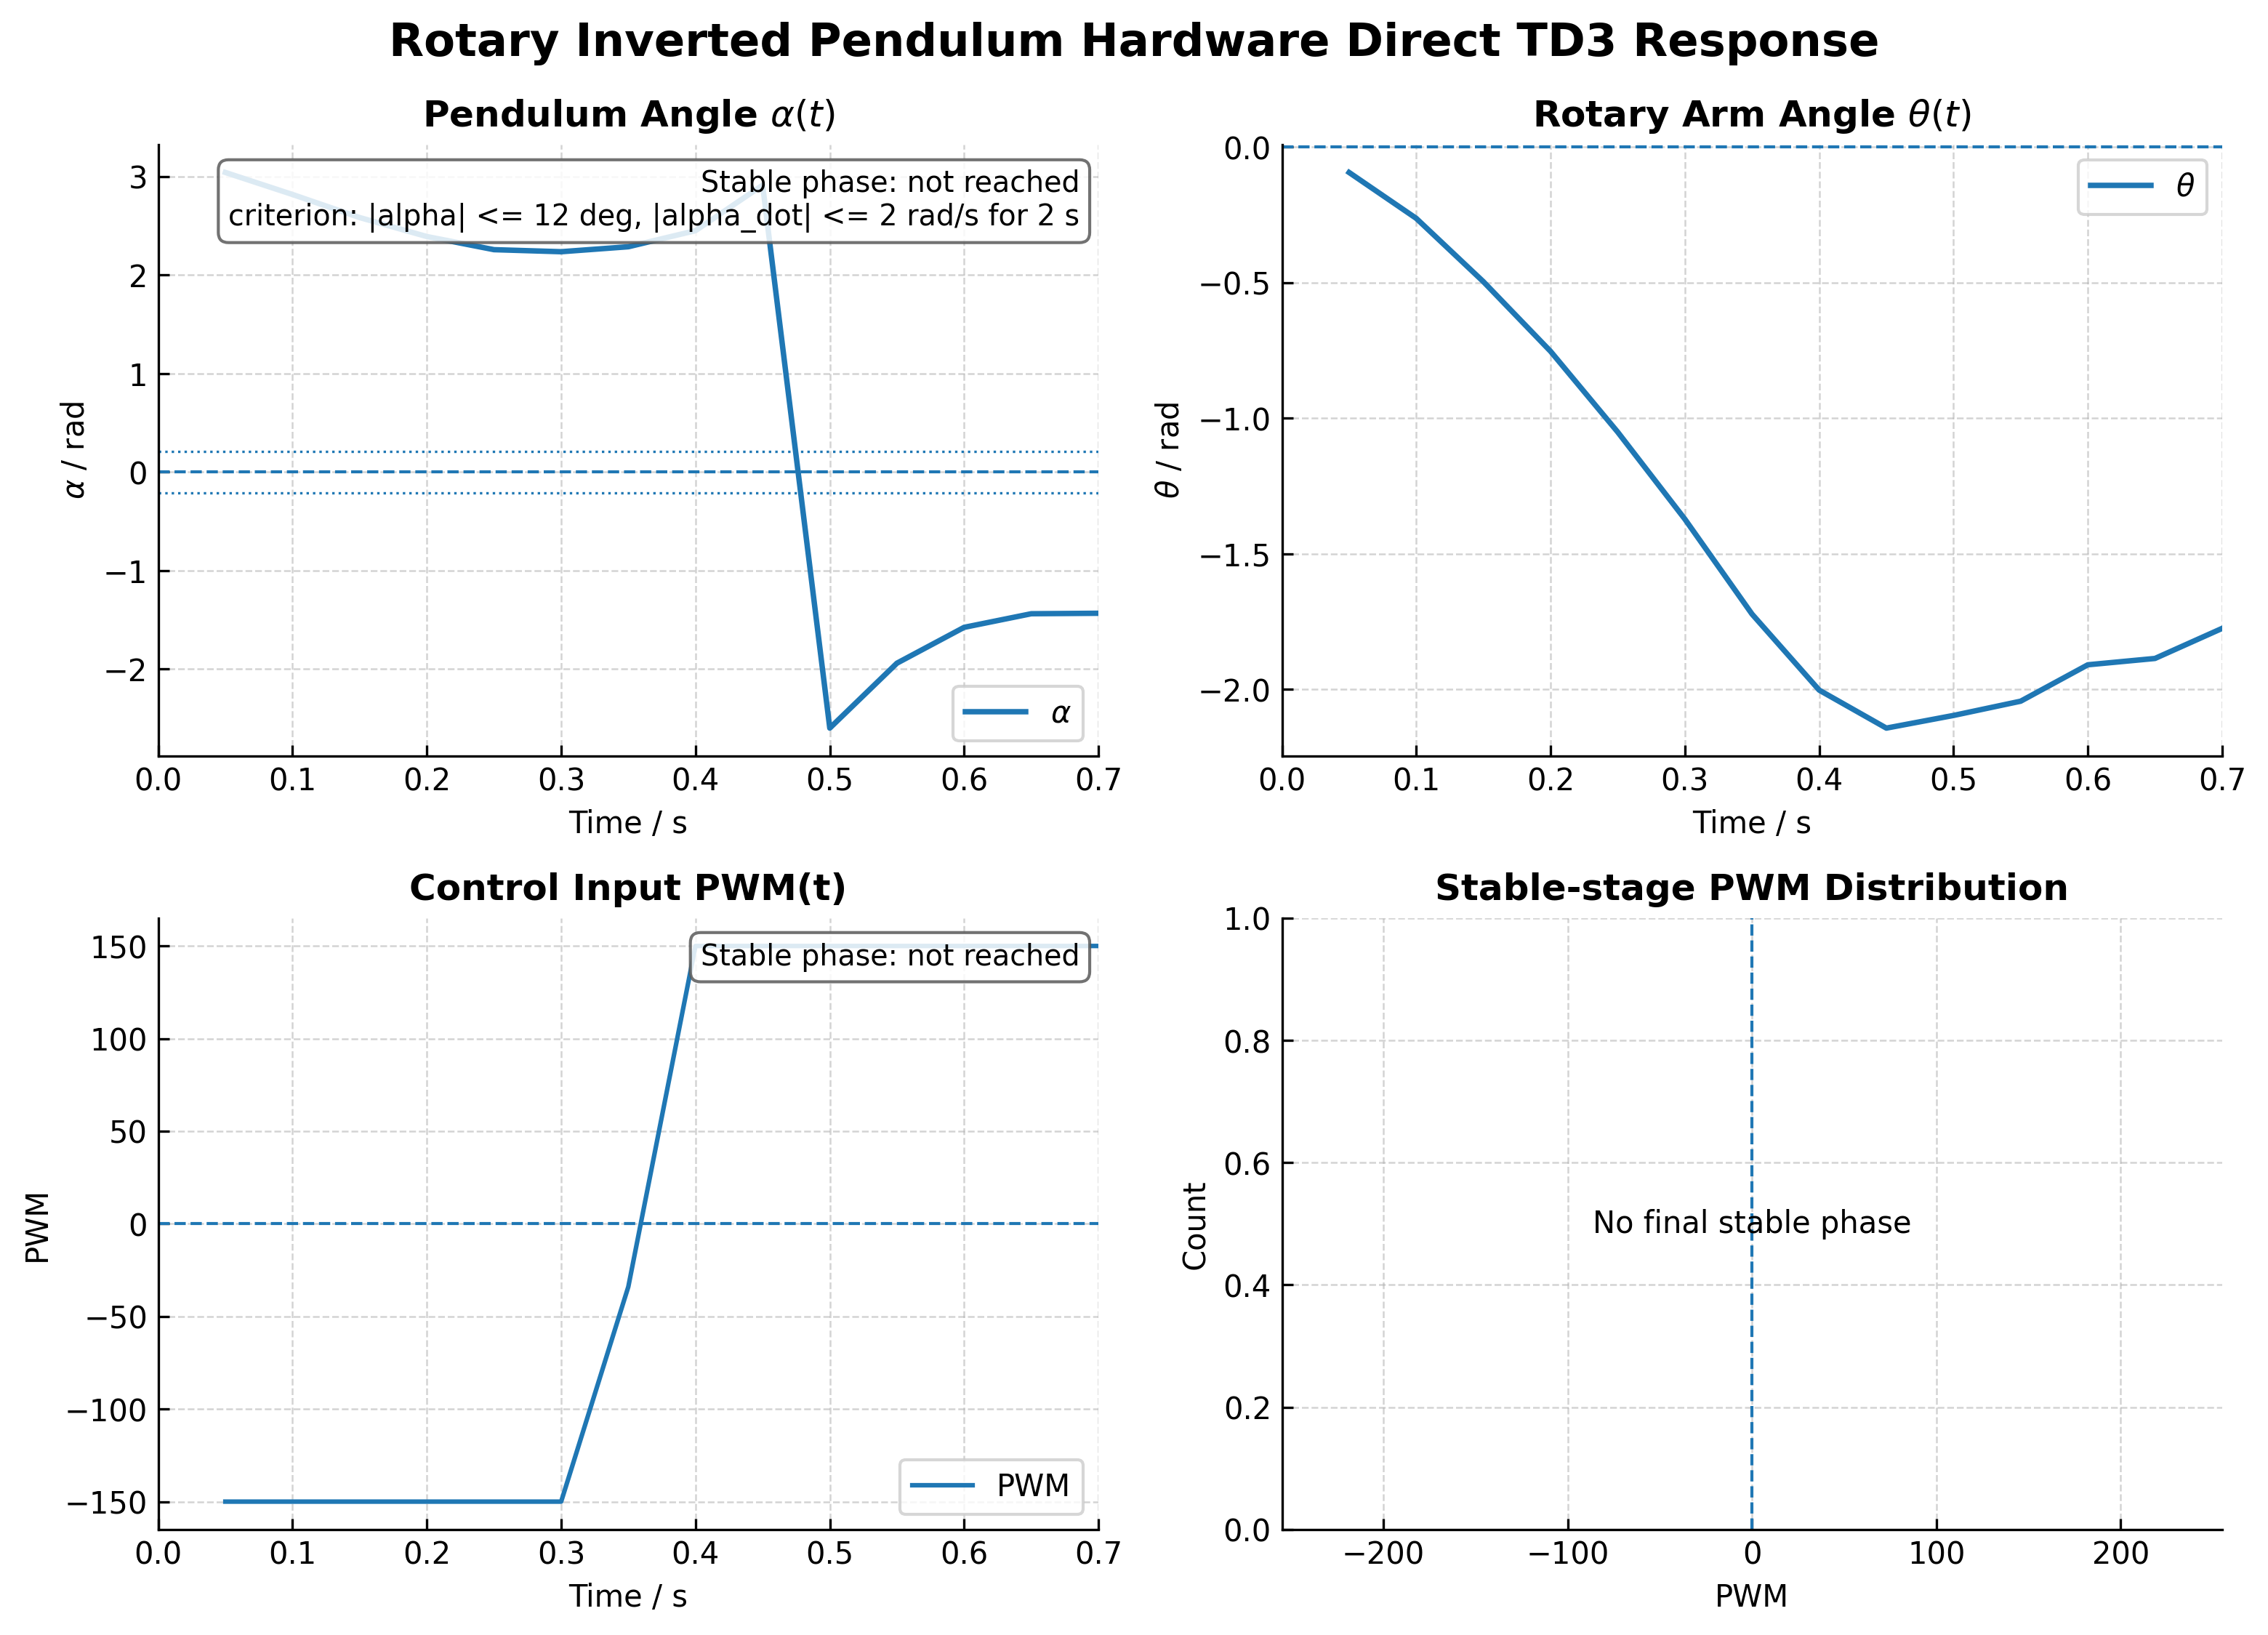

Values plotted in this chart, from the file beside it:
time_s, theta_rad, theta_dot_rad_s, alpha_rad, alpha_dot_rad_s, pwm, mode, blend, action_norm, policy_raw
0.05, -0.0934, -2.247, 3.042, -1.718, -150.0, 1, 0.0, -1.0, -65.71
0.1, -0.2627, -3.555, 2.818, -5.3, -150.0, 1, 0.0, -1.0, -65.58
0.15, -0.4962, -4.894, 2.584, -5.368, -150.0, 1, 0.0, -1.0, -57.92
0.2, -0.753, -5.184, 2.391, -3.889, -150.0, 1, 0.0, -1.0, -44.9
0.25, -1.051, -6.008, 2.258, -2.811, -150.0, 1, 0.0, -1.0, -30.58
0.3, -1.372, -6.577, 2.237, -0.5026, -150.0, 1, 0.0, -1.0, -10.11
0.35, -1.722, -6.91, 2.288, 1.303, -34.0, 1, 0.0, -0.2289, -0.233
0.4, -2.002, -5.886, 2.451, 4.027, 150.0, 1, 0.0, 1.0, 13.43
0.45, -2.142, -1.748, 2.913, 10.82, 150.0, 1, 0.0, 1.0, 19.83
0.5, -2.096, 1.39, -2.601, 15.07, 150.0, 1, 0.0, 1.0, 18.01
0.55, -2.043, 2.668, -1.942, 12, 150.0, 1, 0.0, 1.0, 16.52
0.6, -1.909, 0.3947, -1.578, 5.923, 150.0, 1, 0.0, 1.0, 36
0.65, -1.885, 0.5341, -1.44, 0.7653, 150.0, 1, 0.0, 1.0, 41.92
0.7, -1.775, 1.78, -1.435, -0.1266, 150.0, 1, 0.0, 1.0, 37.55
